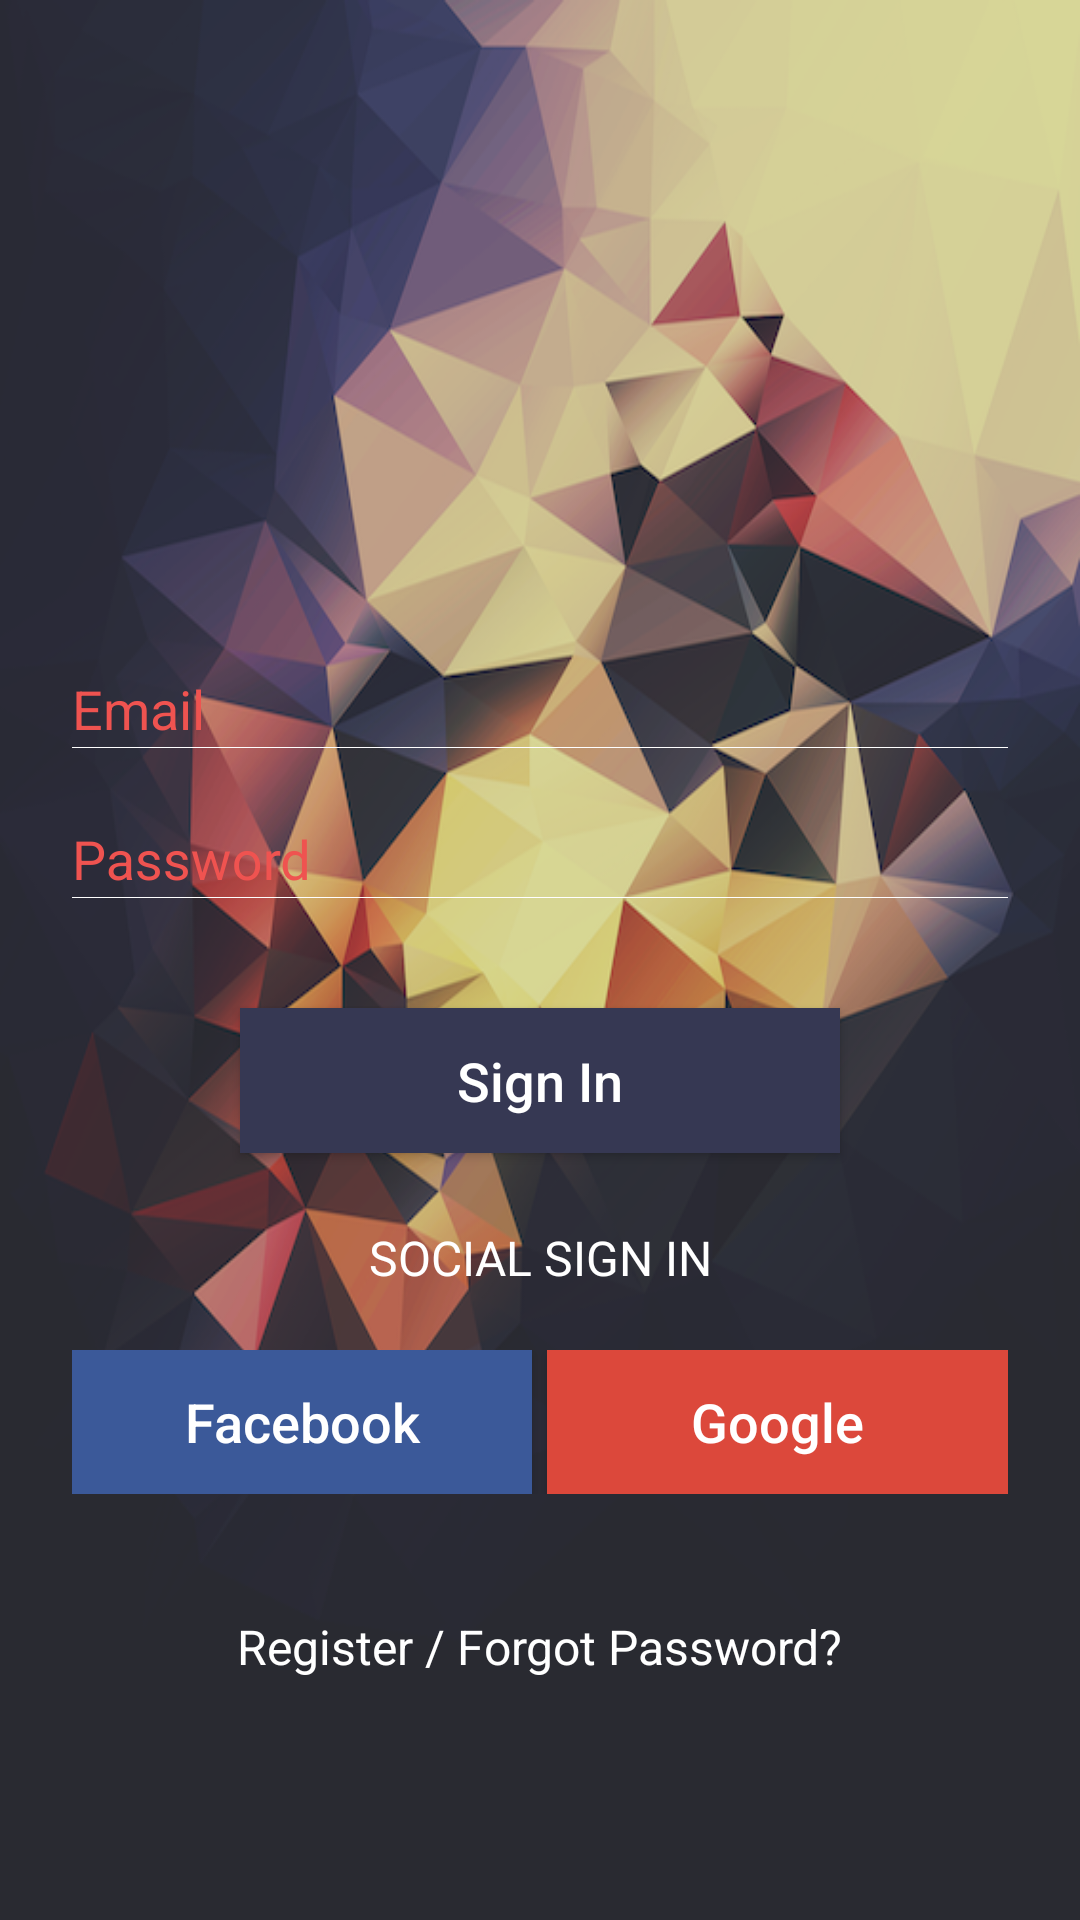

Here is an Android app screen rendered from its layout file. Give the layout XML and the strings, colors and styles it references.
<!-- AndroidManifest.xml: activity theme LoginScreenTheme -->
<!-- res/layout/activity_login.xml -->
<?xml version="1.0" encoding="utf-8"?>
<RelativeLayout xmlns:android="http://schemas.android.com/apk/res/android"
                xmlns:app="http://schemas.android.com/apk/res-auto"
                android:layout_width="match_parent"
                android:layout_height="match_parent"
                android:background="@drawable/app_background"
                android:fitsSystemWindows="false"
                android:orientation="vertical">


    <LinearLayout
        android:layout_width="match_parent"
        android:layout_height="wrap_content"
        android:layout_alignParentTop="true"
        android:layout_marginTop="150dp"
        android:orientation="vertical">

        <LinearLayout
            android:layout_width="match_parent"
            android:layout_height="match_parent"
            android:layout_marginBottom="30dp"
            android:orientation="vertical"
            android:paddingLeft="24dp"
            android:paddingRight="24dp"
            android:paddingTop="56dp"
            android:weightSum="1">


            <LinearLayout
                android:layout_width="0px"
                android:layout_height="0px"
                android:focusable="true"
                android:focusableInTouchMode="true"/>

            
            <android.support.design.widget.TextInputLayout
                android:layout_width="match_parent"
                android:layout_height="50dp"
                android:layout_marginTop="8dp"
                android:textColorHint="@color/colorAccent">

                <EditText
                    android:id="@+id/input_email"
                    android:layout_width="match_parent"
                    android:layout_height="wrap_content"
                    android:background="@drawable/edit_text_background"
                    android:hint="Email"
                    android:inputType="textEmailAddress"
                    android:textColor="#fff"
                    android:textSize="18sp"/>

            </android.support.design.widget.TextInputLayout>

            
            <android.support.design.widget.TextInputLayout
                android:layout_width="match_parent"
                android:layout_height="50dp"
                android:layout_marginBottom="10dp"
                android:textColorHint="@color/colorAccent">

                <EditText
                    android:id="@+id/input_password"
                    android:layout_width="match_parent"
                    android:layout_height="wrap_content"
                    android:background="@drawable/edit_text_background"
                    android:hint="Password"
                    android:inputType="textPassword"
                    android:textColor="#FFF"
                    android:textSize="18sp"/>
            </android.support.design.widget.TextInputLayout>

            <android.support.v7.widget.AppCompatButton
                android:id="@+id/btn_login"
                android:layout_width="200dp"
                android:layout_height="wrap_content"
                android:layout_gravity="center"
                android:layout_marginBottom="24dp"
                android:layout_marginTop="12dp"
                android:background="#363853"
                android:padding="12dp"
                android:text="Sign In"
                android:textAllCaps="false"
                android:textColor="#FFF"
                android:textSize="18sp"/>

            <TextView
                android:layout_width="fill_parent"
                android:layout_height="wrap_content"
                android:layout_marginBottom="20dp"
                android:gravity="center"
                android:text="Social Sign In"
                android:textAllCaps="true"
                android:textColor="#FFF"
                android:textSize="16dip"/>

            <LinearLayout
                android:layout_width="match_parent"
                android:layout_height="wrap_content"
                android:layout_gravity="center_horizontal"
                android:layout_marginBottom="10dp"
                android:orientation="horizontal">

                <android.support.v7.widget.AppCompatButton
                    android:id="@+id/btn_facebook_login"
                    android:layout_width="0dp"
                    android:layout_height="wrap_content"
                    android:layout_marginRight="5dp"
                    android:layout_weight="1"
                    android:background="#3B5999"
                    android:padding="5dp"
                    android:text="@string/string_login_with_facebook"
                    android:textAllCaps="false"
                    android:textColor="#FFF"
                    android:textSize="18sp"/>

                <android.support.v7.widget.AppCompatButton
                    android:id="@+id/btn_google_login"
                    android:layout_width="0dp"
                    android:layout_height="wrap_content"
                    android:layout_centerHorizontal="true"
                    android:layout_weight="1"
                    android:background="#DC483B"
                    android:padding="5dp"
                    android:text="@string/string_login_with_google"
                    android:textAllCaps="false"
                    android:textColor="#FFF"
                    android:textSize="18sp"/>
            </LinearLayout>

        </LinearLayout>


        <RelativeLayout
            android:layout_width="match_parent"
            android:layout_height="wrap_content"
            android:gravity="center">

            <TextView
                android:id="@+id/slash"
                android:layout_width="wrap_content"
                android:layout_height="wrap_content"
                android:layout_centerHorizontal="true"
                android:text=" / "
                android:textColor="#FFF"
                android:textSize="16sp"/>

            <TextView
                android:id="@+id/signup_tv"
                android:layout_width="wrap_content"
                android:layout_height="wrap_content"
                android:layout_gravity="bottom|center_horizontal"
                android:layout_toLeftOf="@id/slash"
                android:text="@string/string_sign_up"
                android:textColor="#FFF"
                android:textSize="16sp"/>


            <TextView
                android:layout_width="wrap_content"
                android:layout_height="wrap_content"
                android:layout_gravity="bottom|center_horizontal"
                android:layout_toRightOf="@id/slash"
                android:text="@string/string_forgot_password"
                android:textColor="#FFF"
                android:textSize="16sp"/>

        </RelativeLayout>

    </LinearLayout>


</RelativeLayout>
<!-- resources referenced by this layout -->
<resources>
  <color name="colorAccent">#EF5350</color>
  <!-- drawable app_background: png bitmap (drawable-xxxhdpi, 362127 bytes) -->
  <!-- drawable edit_text_background (drawable) -->
  <layer-list xmlns:android="http://schemas.android.com/apk/res/android">
      <item android:top="24.0dp">
          <shape >
              <solid android:color="#FFF"/>
          </shape>
      </item>
  </layer-list>
  <string name="string_forgot_password">Forgot Password?</string>
  <string name="string_login_with_facebook">Facebook</string>
  <string name="string_login_with_google">Google</string>
  <string name="string_sign_up">Register</string>
  <style name="LoginScreenTheme" parent="AppTheme">
          <item name="android:windowTranslucentStatus">true</item>
      </style>
  <style name="AppTheme" parent="Theme.AppCompat.Light.NoActionBar">
          
          <item name="colorPrimary">@color/colorPrimary</item>
          <item name="colorPrimaryDark">@color/colorPrimaryDark</item>
          <item name="colorAccent">@color/colorAccent</item>
      </style>
  <color name="colorPrimary">#303F9F</color>
  <color name="colorPrimaryDark">#1A237E</color>
</resources>
